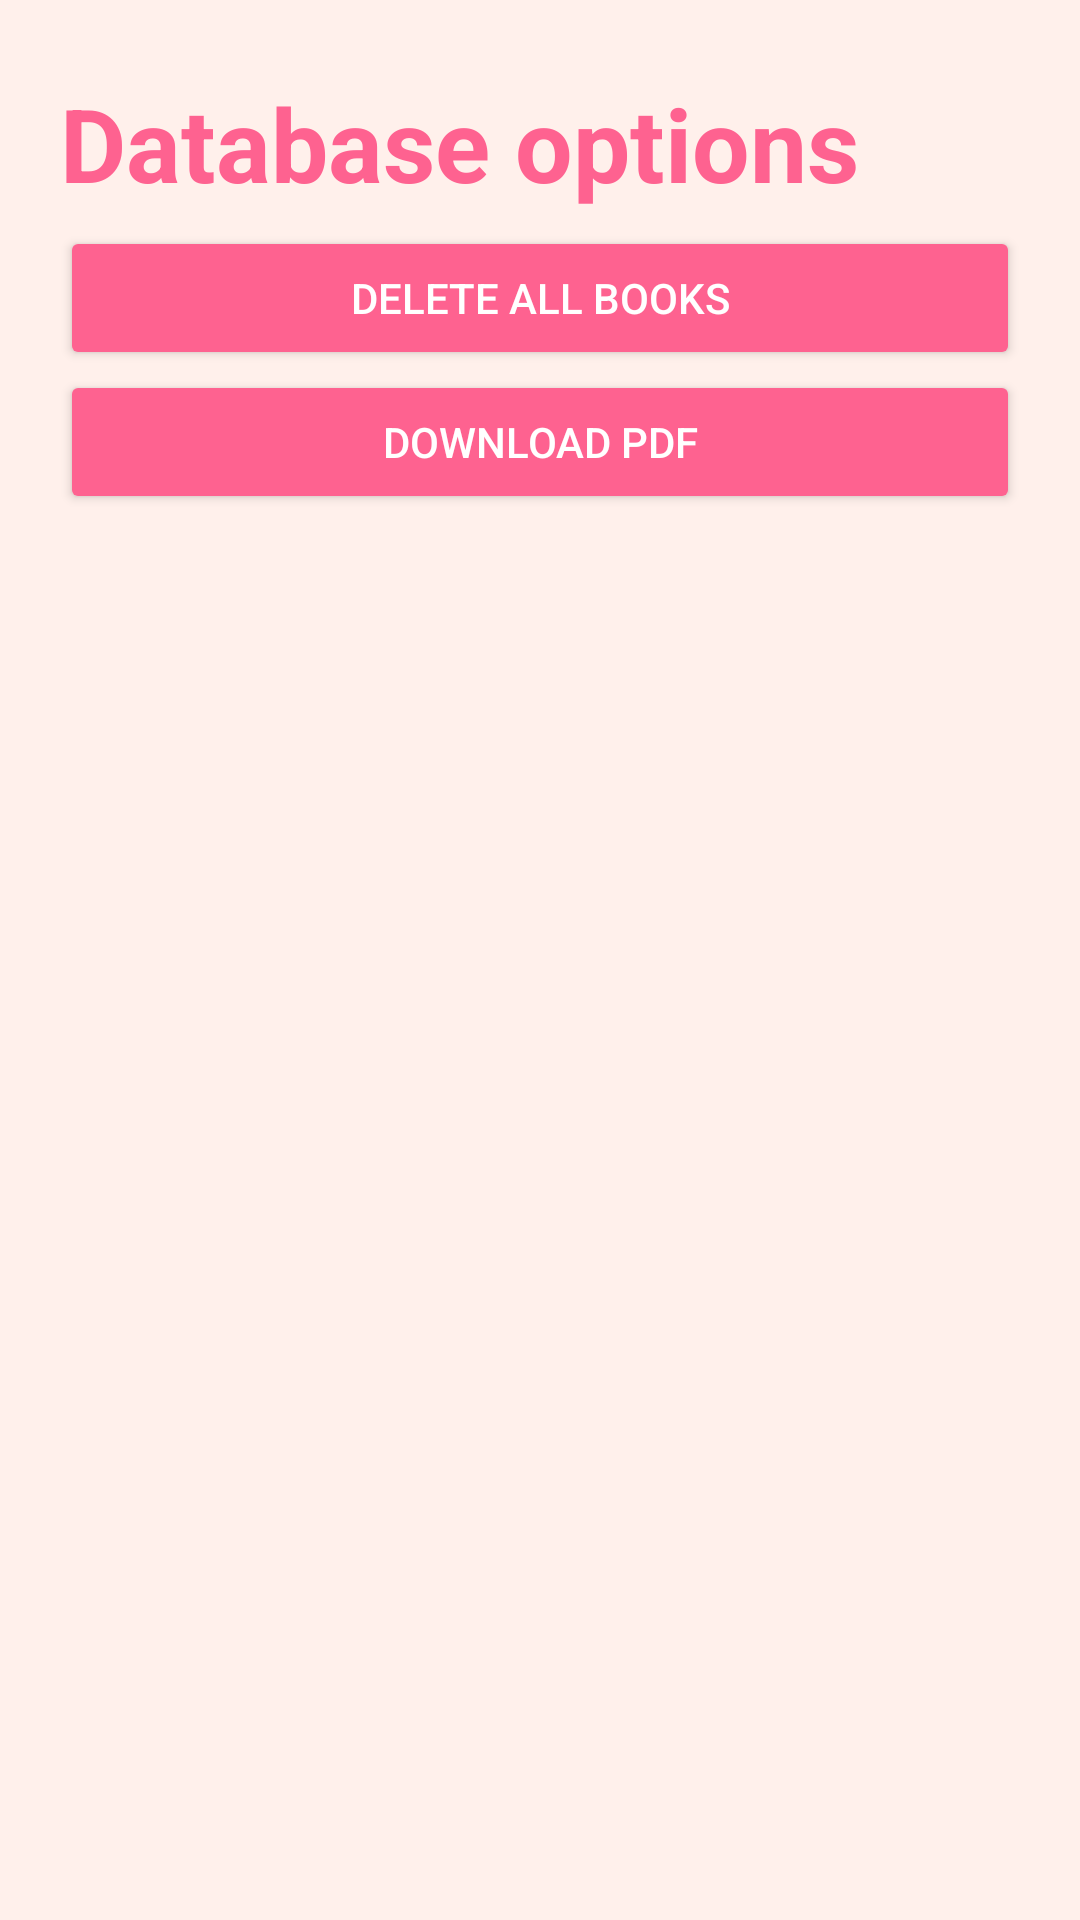

Layout XML and referenced resources for this Android screen:
<!-- AndroidManifest.xml: application theme Theme.MyBookshelf -->
<!-- res/layout/fragment_database.xml -->
<?xml version="1.0" encoding="utf-8"?>
<androidx.constraintlayout.widget.ConstraintLayout xmlns:android="http://schemas.android.com/apk/res/android"
    xmlns:app="http://schemas.android.com/apk/res-auto"
    xmlns:tools="http://schemas.android.com/tools"
    android:layout_width="match_parent"
    android:layout_height="match_parent"
    android:background="?attr/backgroundColor"
    android:padding="20dp"
    tools:context=".fragments.DatabaseFragment">

    


    <LinearLayout
        android:layout_width="match_parent"
        android:layout_height="match_parent"
        android:orientation="vertical"
        app:layout_constraintBottom_toBottomOf="parent"
        app:layout_constraintEnd_toEndOf="parent"
        app:layout_constraintStart_toStartOf="parent"
        app:layout_constraintTop_toTopOf="parent">

        <LinearLayout
            android:layout_width="match_parent"
            android:layout_height="match_parent"
            android:orientation="vertical">

            <TextView
                android:layout_width="wrap_content"
                android:layout_height="wrap_content"
                android:layout_marginTop="5dp"
                android:layout_marginBottom="5dp"
                android:text="@string/database_head"
                android:textColor="?attr/mainTextColor"
                android:textSize="34sp"
                android:textStyle="bold" />

            <Button
                android:id="@+id/buttonDeleteDB"
                android:layout_width="match_parent"
                android:layout_height="wrap_content"
                android:backgroundTint="?attr/btnBackground"
                android:text="@string/delete_database"
                android:textColor="?attr/textColor" />

            <Button
                android:id="@+id/buttonDownloadPDF"
                android:layout_width="match_parent"
                android:layout_height="wrap_content"
                android:backgroundTint="?attr/btnBackground"
                android:text="@string/download_pdf"
                android:textColor="?attr/textColor" />
        </LinearLayout>
    </LinearLayout>

</androidx.constraintlayout.widget.ConstraintLayout>
<!-- resources referenced by this layout -->
<resources>
  <string name="database_head">Database options</string>
  <string name="delete_database">Delete all books</string>
  <string name="download_pdf">Download PDF</string>
  <style name="Theme.MyBookshelf" parent="Theme.MaterialComponents.DayNight.NoActionBar">
          
          <item name="colorPrimary">@color/mainPinkScore</item>
          <item name="colorPrimaryVariant">@color/mainPinkDarker</item>
          <item name="colorOnPrimary">@color/white</item>
          
          <item name="colorSecondary">@color/teal_200</item>
          <item name="colorSecondaryVariant">@color/teal_700</item>
          <item name="colorOnSecondary">@color/black</item>
          
          <item name="android:statusBarColor">?attr/colorPrimaryVariant</item>
          
  
          <item name="mainTitleColor">@color/white</item>
          <item name="mainTextColor">@color/mainPinkDarker</item>
          <item name="btnBackground">@color/mainPinkDarker</item>
          <item name="btnBackgroundLighter">@color/mainPinkDarker</item>
          <item name="scoreTagColor">@color/mainPinkScore</item>
  
          <item name="bookFormBackgroundColor">@color/mainPinkDarker</item>
          <item name="bookFormTextColor">@color/black</item>
          <item name="statsNumberColor">@color/mainPinkBackgroundDarker</item>
          <item name="dialogBackground">@color/mainPinkBackground</item>
          <item name="statsCardBackground">@color/cardTransparent</item>
  
          <item name="cardText">@color/mainPinkBackgroundDarker</item>
          <item name="cardTextNotImportant">@color/mainPinkBackgroundDarker</item>
          <item name="cardBackgroundColor">@color/mainPinkBackground</item>
          <item name="cardBackgroundColorDarker">@color/mainPinkBackgroundDark</item>
          <item name="cardSubtitleColor">@color/mainPinkDarker</item>
  
          <item name="mainColor">@color/mainPink</item>
          <item name="backgroundColor">@color/mainPinkBackground</item>
          <item name="backgroundColorDarker">@color/mainPinkBackgroundDarker</item>
          <item name="mainColorDark">@color/mainPinkDarker</item>
          <item name="textMainColor">#D899FF</item>
          <item name="textColor">@color/white</item>
          <item name="textNotImportant">@color/black</item>
  
          <item name="bookCompletedColor">@color/mainPink</item>
          <item name="bookOnHoldColor">@color/onholdColorPink</item>
          <item name="bookDroppedColor">@color/droppedColorPink</item>
          <item name="bookReadingColor">@color/readingColorPink</item>
          <item name="bookPlanToReadColor">@color/plantoreadColorPink</item>
      </style>
  <color name="mainPinkScore">#FFB4CA</color>
  <color name="mainPinkDarker">#fe6290</color>
  <color name="white">#FFFFFFFF</color>
  <color name="teal_200">#FF03DAC5</color>
  <color name="teal_700">#FF018786</color>
  <color name="black">#FF000000</color>
  <color name="mainPinkBackgroundDarker">#C23660</color>
  <color name="mainPinkBackground">#fff0eb</color>
  <color name="cardTransparent">#66FFD4C5</color>
  <color name="mainPinkBackgroundDark">#FFD4C5</color>
  <color name="mainPink">#F78DFF</color>
  <color name="onholdColorPink">#FFDF72</color>
  <color name="droppedColorPink">#FF5E60</color>
  <color name="readingColorPink">#76FF83</color>
  <color name="plantoreadColorPink">#FFc3c3c3</color>
</resources>
